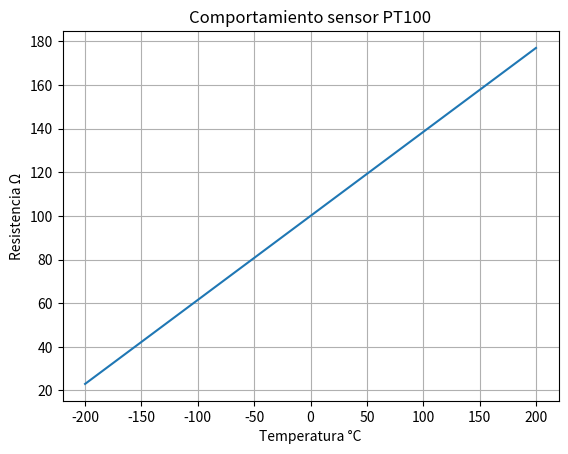

Here is the Python script that generated this plot:
#Realice un programa que grafique el comportamiento de un sensor PT100 desde -200°C a 200°C.
import numpy as np
from matplotlib import pyplot as plt

temp = np.arange (-200, 200.5, 0.5)       #ingreso de temperatura numpy.arange genera un conjunto de números entre un valor de inicio y uno final
ro=100                                    #100 ohms a 0 grados
coe_pt=0.385                              #coeficiente platino
ar=coe_pt*temp 
resistencia=ro+ar 
plt.title ('Comportamiento sensor PT100')
plt.ylabel('Resistencia Ω')
plt.xlabel('Temperatura °C')
plt.plot(temp,resistencia)
plt.grid(True)
plt.show()
